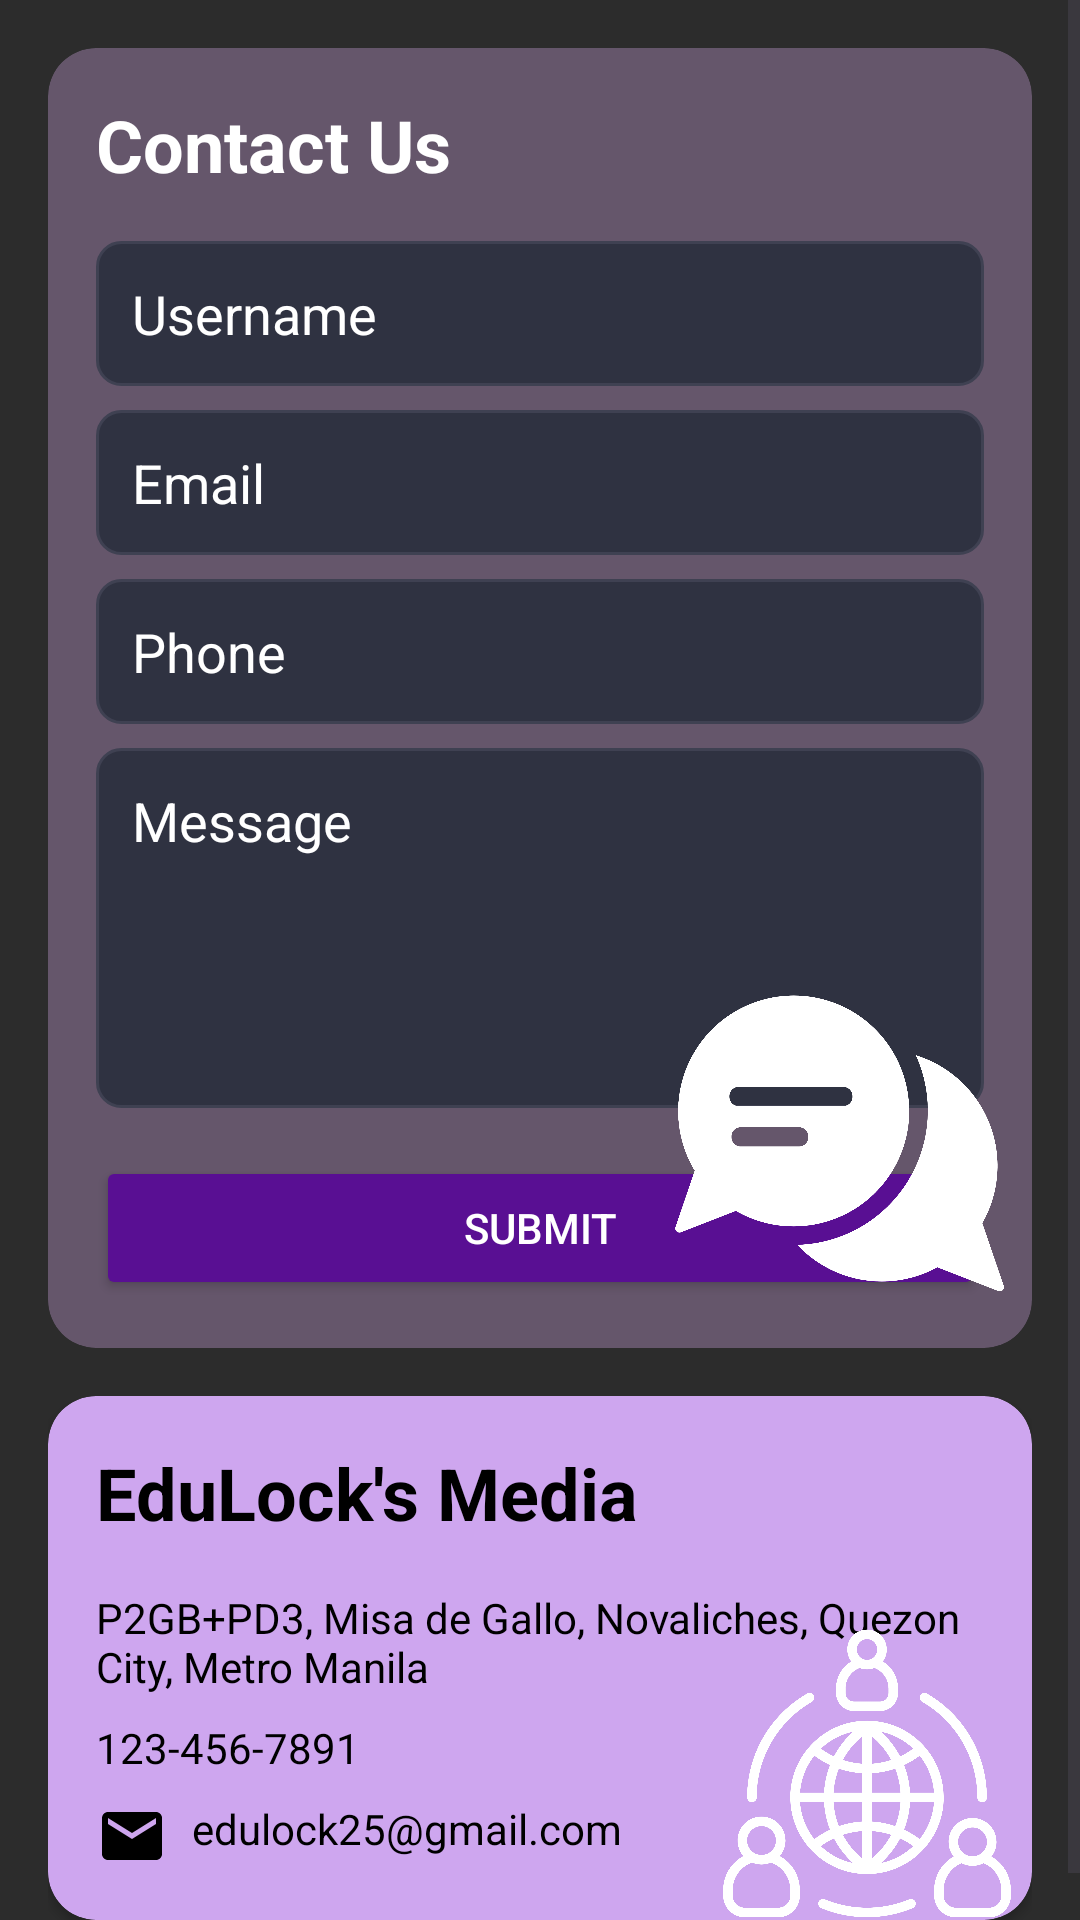

Layout XML and referenced resources for this Android screen:
<!-- AndroidManifest.xml: application theme Theme.EduLock -->
<!-- res/layout/fragment_contact_us.xml -->
<?xml version="1.0" encoding="utf-8"?>
<ScrollView xmlns:android="http://schemas.android.com/apk/res/android"
    xmlns:app="http://schemas.android.com/apk/res-auto"
    android:layout_width="match_parent"
    android:layout_height="match_parent"
    android:background="@color/mud">

    <RelativeLayout
        android:layout_width="match_parent"
        android:layout_height="wrap_content"
        android:padding="16dp">

        
        <androidx.cardview.widget.CardView
            android:id="@+id/contact_form_card"
            android:layout_width="match_parent"
            android:layout_height="wrap_content"
            android:layout_marginBottom="16dp"
            app:cardCornerRadius="16dp"
            app:cardBackgroundColor="@color/MudPurple">

            <LinearLayout
                android:layout_width="match_parent"
                android:layout_height="wrap_content"
                android:orientation="vertical"
                android:padding="16dp">

                <TextView
                    android:layout_width="wrap_content"
                    android:layout_height="wrap_content"
                    android:text="Contact Us"
                    android:textColor="@color/white"
                    android:textSize="24sp"
                    android:textStyle="bold"
                    android:layout_marginBottom="16dp"/>

                <EditText
                    android:id="@+id/editTextName"
                    android:layout_width="match_parent"
                    android:layout_height="wrap_content"
                    android:hint="Username"
                    android:textColorHint="@color/white"
                    android:textColor="@color/white"
                    android:background="@drawable/edit_text_background"
                    android:padding="12dp"
                    android:layout_marginBottom="8dp"/>

                <EditText
                    android:id="@+id/editTextEmail"
                    android:layout_width="match_parent"
                    android:layout_height="wrap_content"
                    android:hint="Email"
                    android:inputType="textEmailAddress"
                    android:textColorHint="@color/white"
                    android:textColor="@color/white"
                    android:background="@drawable/edit_text_background"
                    android:padding="12dp"
                    android:layout_marginBottom="8dp"/>

                <EditText
                    android:id="@+id/editTextPhone"
                    android:layout_width="match_parent"
                    android:layout_height="wrap_content"
                    android:hint="Phone"
                    android:inputType="phone"
                    android:textColorHint="@color/white"
                    android:textColor="@color/white"
                    android:background="@drawable/edit_text_background"
                    android:padding="12dp"
                    android:layout_marginBottom="8dp"/>

                <EditText
                    android:id="@+id/editTextMessage"
                    android:layout_width="match_parent"
                    android:layout_height="120dp"
                    android:hint="Message"
                    android:gravity="top"
                    android:textColorHint="@color/white"
                    android:textColor="@color/white"
                    android:background="@drawable/edit_text_background"
                    android:padding="12dp"
                    android:layout_marginBottom="16dp"/>

                <Button
                    android:id="@+id/buttonSubmit"
                    android:layout_width="match_parent"
                    android:layout_height="wrap_content"
                    android:text="Submit"
                    android:backgroundTint="@color/DarkerViolet"
                    android:textColor="@color/white"/>

            </LinearLayout>
        </androidx.cardview.widget.CardView>

        <ImageView
            android:layout_width="120dp"
            android:layout_height="120dp"
            android:layout_alignEnd="@id/contact_form_card"
            android:layout_alignBottom="@id/contact_form_card"
            android:src="@drawable/contact_us_first"
            android:layout_marginEnd="5dp"
            android:layout_marginBottom="10dp"
            android:elevation="4dp"/>

        
        <androidx.cardview.widget.CardView
            android:id="@+id/contact_info_card"
            android:layout_width="match_parent"
            android:layout_height="wrap_content"
            android:layout_below="@id/contact_form_card"
            app:cardCornerRadius="16dp"
            app:cardBackgroundColor="@color/LightViolet">

            <LinearLayout
                android:layout_width="match_parent"
                android:layout_height="wrap_content"
                android:orientation="vertical"
                android:padding="16dp">

                <TextView
                    android:layout_width="wrap_content"
                    android:layout_height="wrap_content"
                    android:text="EduLock's Media"
                    android:textColor="@color/black"
                    android:textSize="24sp"
                    android:textStyle="bold"
                    android:layout_marginBottom="16dp"/>

                <TextView
                    android:layout_width="match_parent"
                    android:layout_height="wrap_content"
                    android:text="P2GB+PD3, Misa de Gallo, Novaliches, Quezon City, Metro Manila"
                    android:textColor="@color/black"
                    android:drawableStart="@drawable/ic_location"
                    android:drawablePadding="8dp"
                    android:layout_marginBottom="8dp"/>

                <TextView
                    android:layout_width="match_parent"
                    android:layout_height="wrap_content"
                    android:text="123-456-7891"
                    android:textColor="@color/black"
                    android:drawableStart="@drawable/ic_phone"
                    android:drawablePadding="8dp"
                    android:layout_marginBottom="8dp"/>

                <TextView
                    android:layout_width="match_parent"
                    android:layout_height="wrap_content"
                    android:text="edulock25@gmail.com"
                    android:textColor="@color/black"
                    android:drawableStart="@drawable/ic_email"
                    android:drawablePadding="8dp"/>

            </LinearLayout>
        </androidx.cardview.widget.CardView>

        <ImageView
            android:layout_width="100dp"
            android:layout_height="100dp"
            android:layout_alignEnd="@id/contact_info_card"
            android:layout_alignBottom="@id/contact_info_card"
            android:src="@drawable/contact_us_second"
            android:layout_marginEnd="5dp"
            android:layout_marginBottom="-2dp"
            android:elevation="4dp"/>
    </RelativeLayout>
</ScrollView>
<!-- resources referenced by this layout -->
<resources>
  <color name="DarkerViolet">#590f93</color>
  <color name="LightViolet">#cea6ef</color>
  <color name="MudPurple">#65566b</color>
  <color name="black">#FF000000</color>
  <color name="mud">#2C2C2C</color>
  <color name="white">#FFFFFFFF</color>
  <!-- drawable contact_us_first: png bitmap (drawable, 76948 bytes) -->
  <!-- drawable contact_us_second: png bitmap (drawable, 150857 bytes) -->
  <!-- drawable edit_text_background (drawable) -->
  <?xml version="1.0" encoding="utf-8"?>
  <shape xmlns:android="http://schemas.android.com/apk/res/android">
      <corners android:radius="8dp"/>
      <solid android:color="#2F3241"/>
      <stroke
          android:width="1dp"
          android:color="#3F4152"/>
  </shape>
  <!-- drawable ic_email (drawable) -->
  <vector android:height="24dp" android:tint="#000000"
      android:viewportHeight="24" android:viewportWidth="24"
      android:width="24dp" xmlns:android="http://schemas.android.com/apk/res/android">
      <path android:fillColor="@android:color/black" android:pathData="M20,4L4,4c-1.1,0 -1.99,0.9 -1.99,2L2,18c0,1.1 0.9,2 2,2h16c1.1,0 2,-0.9 2,-2L22,6c0,-1.1 -0.9,-2 -2,-2zM20,8l-8,5 -8,-5L4,6l8,5 8,-5v2z"/>
  </vector>
  <style name="Theme.EduLock" parent="AppTheme" />
  <style name="AppTheme" parent="Theme.Material3.DayNight.NoActionBar">
          
          <item name="buttonStyle">@style/Widget.AppCompat.Button</item>
          <item name="colorPrimary">@color/mud</item>
          <item name="colorPrimaryVariant">@color/white</item>
          <item name="android:textColorPrimary">@color/white</item>
          <item name="android:statusBarColor">@color/mud</item>
      </style>
</resources>
